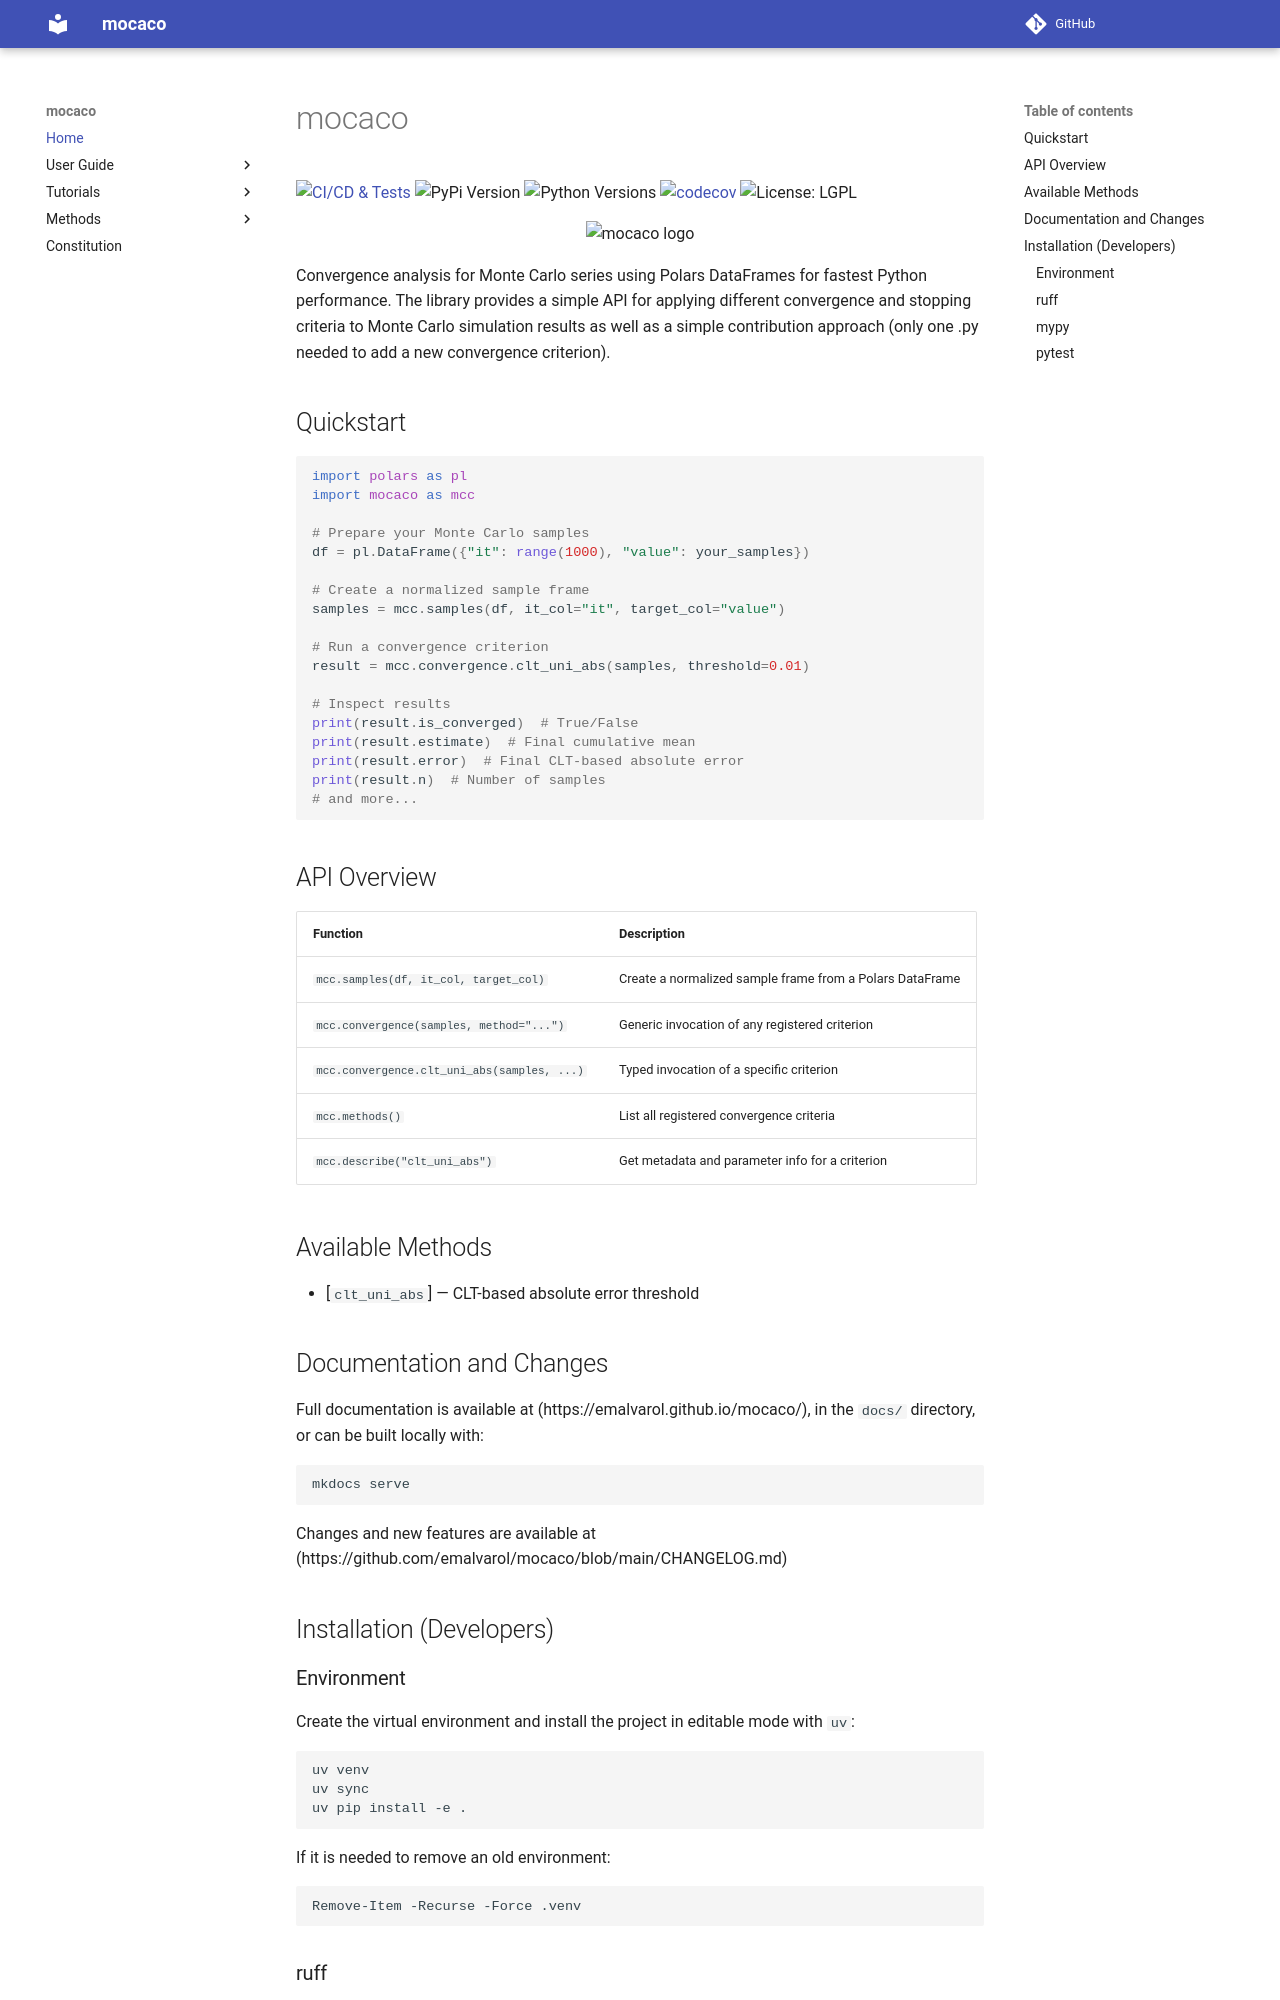

repository: emalvarol/mocaco · page: index.html · generator: mkdocs

# mocaco

[![CI/CD & Tests](https://github.com/emalvarol/mocaco/actions/workflows/ci-cd.yml/badge.svg)](https://github.com/emalvarol/mocaco/actions/workflows/ci-cd.yml)
![PyPi Version](https://img.shields.io/github/v/tag/emalvarol/mocaco?sort=semver&filter=v*.*.*&label=version)
![Python Versions](https://img.shields.io/badge/python-3.12%20%7C%203.13%20%7C%203.14-blue)
[![codecov](https://codecov.io/gh/emalvarol/mocaco/graph/badge.svg)](https://codecov.io/gh/emalvarol/mocaco)
![License: LGPL](https://img.shields.io/badge/license-LGPL-blue)


<p align="center">
  <img src="https://raw.githubusercontent.com/emalvarol/mocaco/main/docs/assets/mocaco_logo_v2.svg" alt="mocaco logo" width="200"/>
</p>

Convergence analysis for Monte Carlo series using Polars DataFrames for fastest Python performance.
The library provides a simple API for applying different convergence and stopping criteria to Monte Carlo simulation results as well as a simple contribution approach (only one .py needed to add a new convergence criterion).

## Quickstart

```python
import polars as pl
import mocaco as mcc

# Prepare your Monte Carlo samples
df = pl.DataFrame({"it": range(1000), "value": your_samples})

# Create a normalized sample frame
samples = mcc.samples(df, it_col="it", target_col="value")

# Run a convergence criterion
result = mcc.convergence.clt_uni_abs(samples, threshold=0.01)

# Inspect results
print(result.is_converged)  # True/False
print(result.estimate)  # Final cumulative mean
print(result.error)  # Final CLT-based absolute error
print(result.n)  # Number of samples
# and more...
```

## API Overview

| Function | Description |
|----------|-------------|
| `mcc.samples(df, it_col, target_col)` | Create a normalized sample frame from a Polars DataFrame |
| `mcc.convergence(samples, method="...")` | Generic invocation of any registered criterion |
| `mcc.convergence.clt_uni_abs(samples, ...)` | Typed invocation of a specific criterion |
| `mcc.methods()` | List all registered convergence criteria |
| `mcc.describe("clt_uni_abs")` | Get metadata and parameter info for a criterion |

## Available Methods

- [`clt_uni_abs`] — CLT-based absolute error threshold
